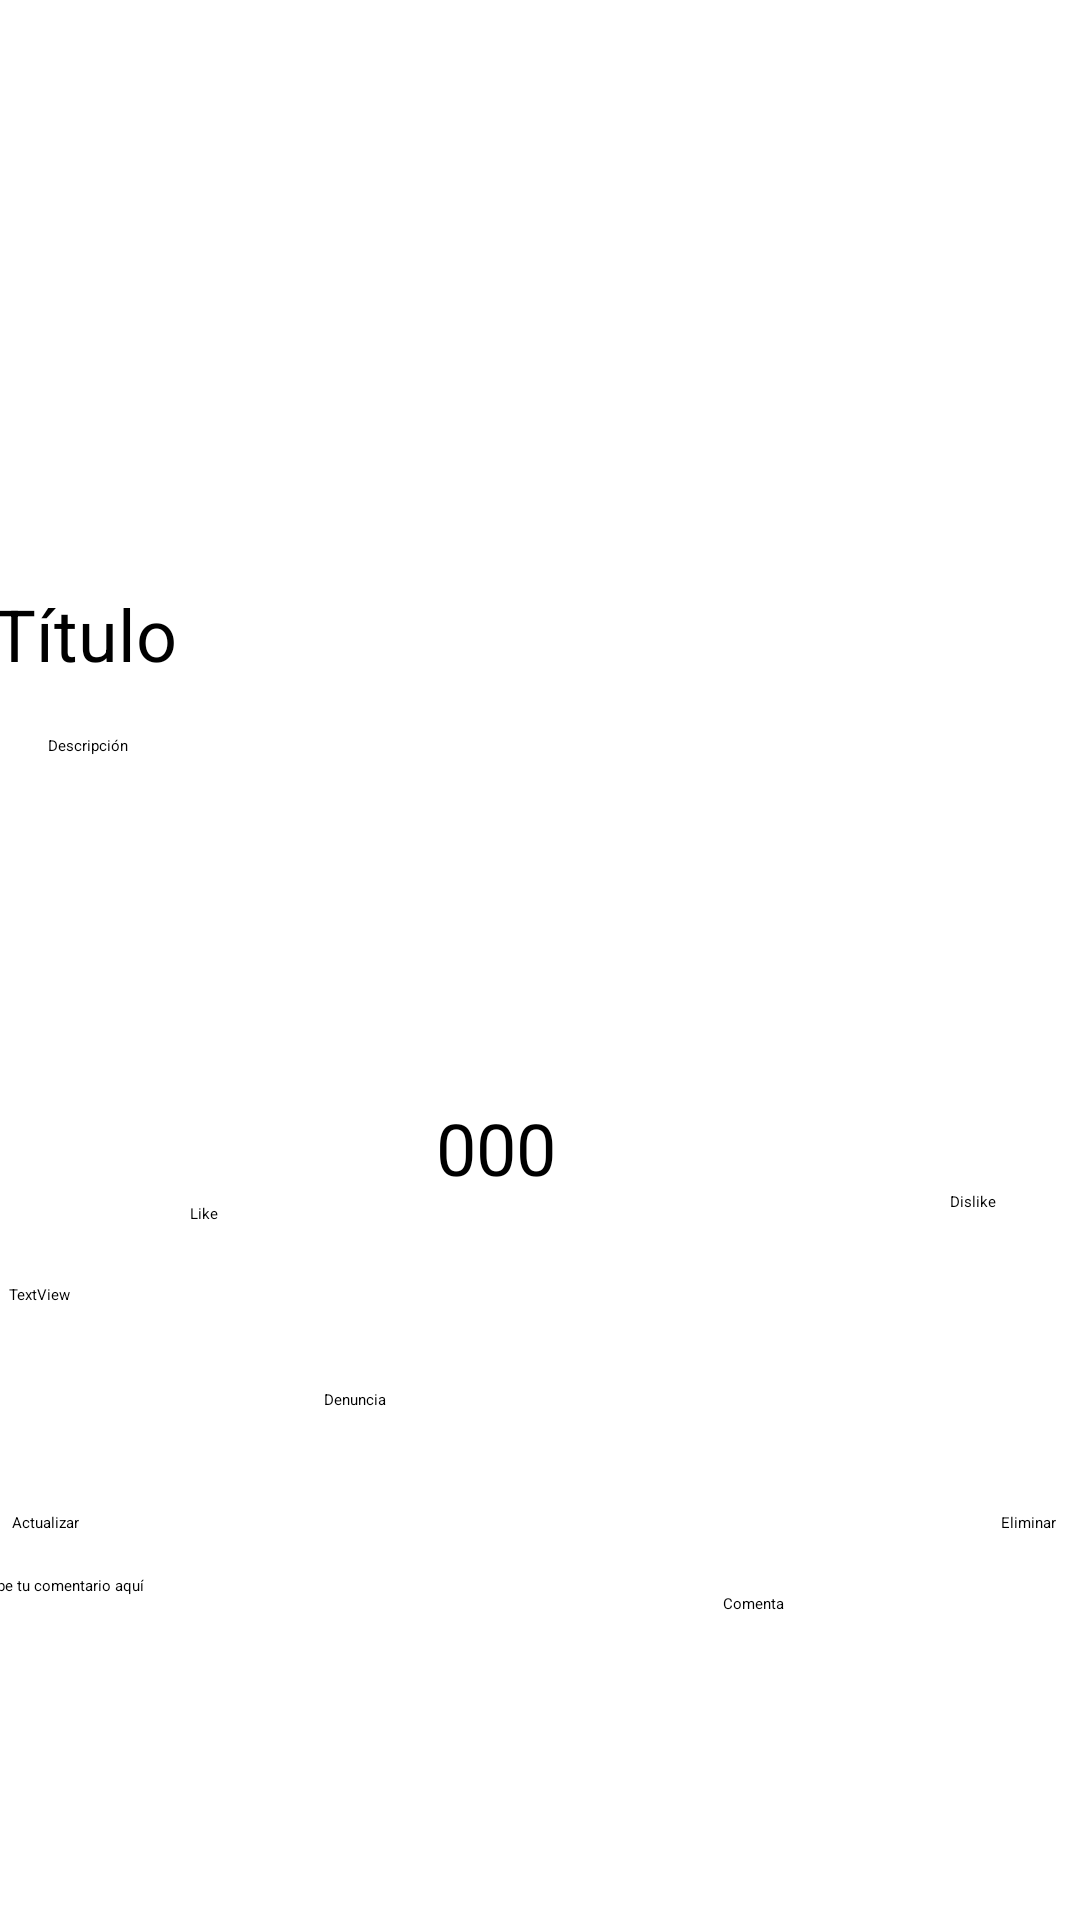

Here is an Android app screen rendered from its layout file. Give the layout XML and the strings, colors and styles it references.
<!-- AndroidManifest.xml: application theme Theme.Recycler -->
<!-- res/layout/activity_detail_codigo.xml -->
<?xml version="1.0" encoding="utf-8"?>
<androidx.constraintlayout.widget.ConstraintLayout xmlns:android="http://schemas.android.com/apk/res/android"
    xmlns:app="http://schemas.android.com/apk/res-auto"
    xmlns:tools="http://schemas.android.com/tools"
    android:layout_width="match_parent"
    android:layout_height="match_parent"
    tools:context=".DetailCodigo">

    <ImageView
        android:id="@+id/imgItemDetail"
        android:layout_width="384dp"
        android:layout_height="167dp"
        android:layout_marginTop="16dp"
        app:layout_constraintEnd_toEndOf="parent"
        app:layout_constraintStart_toStartOf="parent"
        app:layout_constraintTop_toTopOf="parent"
        tools:srcCompat="@tools:sample/avatars" />

    <TextView
        android:id="@+id/tvTituloDetail"
        android:layout_width="383dp"
        android:layout_height="46dp"
        android:layout_marginTop="12dp"
        android:text="Título"
        android:textSize="24sp"
        app:layout_constraintEnd_toEndOf="parent"
        app:layout_constraintHorizontal_bias="0.119"
        app:layout_constraintStart_toStartOf="parent"
        app:layout_constraintTop_toBottomOf="@+id/imgItemDetail" />

    <TextView
        android:id="@+id/tvPuntuacion_codigo"
        android:layout_width="93dp"
        android:layout_height="43dp"
        android:layout_marginTop="12dp"
        android:layout_marginEnd="148dp"
        android:gravity="center"
        android:text="000"
        android:textSize="24sp"
        app:layout_constraintEnd_toEndOf="parent"
        app:layout_constraintTop_toBottomOf="@+id/tvDescripcion_codigo" />

    <TextView
        android:id="@+id/tvDescripcion_codigo"
        android:layout_width="409dp"
        android:layout_height="104dp"
        android:layout_marginStart="16dp"
        android:layout_marginLeft="16dp"
        android:layout_marginTop="4dp"
        android:layout_marginEnd="16dp"
        android:layout_marginRight="16dp"
        android:text="Descripción"
        app:layout_constraintEnd_toEndOf="parent"
        app:layout_constraintHorizontal_bias="0.0"
        app:layout_constraintStart_toStartOf="parent"
        app:layout_constraintTop_toBottomOf="@+id/tvTituloDetail" />

    <TextView
        android:id="@+id/txtComentarios_codigos"
        android:layout_width="391dp"
        android:layout_height="164dp"
        android:layout_marginTop="44dp"
        android:scrollbars="vertical"
        app:layout_constraintEnd_toEndOf="parent"
        app:layout_constraintHorizontal_bias="0.333"
        app:layout_constraintStart_toStartOf="parent"
        app:layout_constraintTop_toTopOf="@+id/txtComentario_codigo" />

    <EditText
        android:id="@+id/txtComentario_codigo"
        android:layout_width="262dp"
        android:layout_height="44dp"
        android:layout_marginStart="20dp"
        android:ems="10"
        android:hint="Escribe tu comentario aquí"
        android:inputType="textPersonName"
        app:layout_constraintBottom_toBottomOf="@+id/btnComenta_codigo"
        app:layout_constraintEnd_toStartOf="@+id/btnComenta_codigo"
        app:layout_constraintHorizontal_bias="0.8"
        app:layout_constraintStart_toStartOf="parent" />

    <Button
        android:id="@+id/btnComenta_codigo"
        android:layout_width="115dp"
        android:layout_height="38dp"
        android:layout_marginTop="20dp"
        android:layout_marginEnd="4dp"
        android:text="Comenta"
        android:onClick="clicComentar"
        app:layout_constraintEnd_toEndOf="parent"
        app:layout_constraintTop_toBottomOf="@+id/btnEliminar_codigo" />

    <Button
        android:id="@+id/btnDenuncia_codigo"
        android:layout_width="132dp"
        android:layout_height="46dp"
        android:layout_marginEnd="120dp"
        android:layout_marginBottom="60dp"
        android:text="Denuncia"
        android:onClick="denunciarCodigo"
        app:layout_constraintBottom_toTopOf="@+id/txtComentarios_codigos"
        app:layout_constraintEnd_toEndOf="parent"
        app:layout_constraintHorizontal_bias="1.0"
        app:layout_constraintStart_toStartOf="@+id/btnActualizar_codigo" />

    <Button
        android:id="@+id/btnActualizar_codigo"
        android:layout_width="wrap_content"
        android:layout_height="wrap_content"
        android:layout_marginStart="4dp"
        android:layout_marginBottom="14dp"
        android:onClick="actualizar"
        android:text="Actualizar"
        app:layout_constraintBottom_toTopOf="@+id/txtComentario_codigo"
        app:layout_constraintStart_toStartOf="parent" />

    <Button
        android:id="@+id/btnEliminar_codigo"
        android:layout_width="wrap_content"
        android:layout_height="wrap_content"
        android:layout_marginTop="32dp"
        android:layout_marginEnd="8dp"
        android:text="Eliminar"
        app:layout_constraintEnd_toEndOf="parent"
        app:layout_constraintTop_toBottomOf="@+id/tvCodigo" />

    <TextView
        android:id="@+id/tvCodigo"
        android:layout_width="355dp"
        android:layout_height="44dp"
        android:layout_marginTop="24dp"
        android:text="TextView"
        app:layout_constraintEnd_toEndOf="parent"
        app:layout_constraintHorizontal_bias="0.578"
        app:layout_constraintStart_toStartOf="parent"
        app:layout_constraintTop_toBottomOf="@+id/tvPuntuacion_codigo" />

    <Button
        android:id="@+id/btnLike_codigo"
        android:layout_width="wrap_content"
        android:layout_height="wrap_content"
        android:layout_marginBottom="20dp"
        android:text="Like"
        android:onClick="like_codigo"
        app:layout_constraintBottom_toTopOf="@+id/tvCodigo"
        app:layout_constraintEnd_toStartOf="@+id/tvPuntuacion_codigo"
        app:layout_constraintHorizontal_bias="0.578"
        app:layout_constraintStart_toStartOf="parent" />

    <Button
        android:id="@+id/btnDislike_codigo"
        android:onClick="dislike_codigo"
        android:layout_width="wrap_content"
        android:layout_height="wrap_content"
        android:layout_marginEnd="28dp"
        android:layout_marginBottom="24dp"
        android:text="Dislike"
        app:layout_constraintBottom_toTopOf="@+id/tvCodigo"
        app:layout_constraintEnd_toEndOf="parent" />

</androidx.constraintlayout.widget.ConstraintLayout>
<!-- resources referenced by this layout -->
<resources>

</resources>
